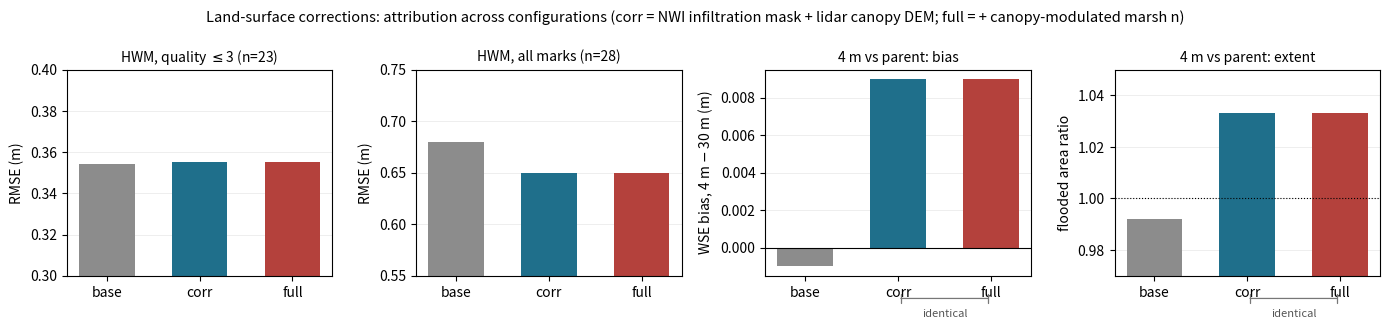

This figure's Python source: (Note: this script raises an exception after producing the figure.)
"""Attribution ladder: what each land-surface correction changes, at both resolutions.

base -> corr -> full, where corr adds the NWI tidal infiltration mask and the lidar canopy-bias
DEM correction, and full adds canopy-height-modulated marsh roughness. Numbers are from the
completed Matthew runs; see docs and the wiki status log for provenance.

Two results the figure is meant to carry:

  1. The corrections do not degrade agreement with observations. On the 23 quality-filtered
     high-water marks bias goes to zero and RMSE is flat; on all 28 marks RMSE falls 0.68 -> 0.65 m.
     With 0.35 m scatter over 23 points these data cannot discriminate between configurations, so
     the claim is "no cost", not "confirmed".

  2. Roughness modulation is null. full and corr are identical to three decimals in every metric
     at both resolutions, because the modulation moves marsh n only from 0.061 to 0.053-0.063 --
     far too small to matter against a 3-4 m surge.
"""
import matplotlib
matplotlib.use("Agg")
import matplotlib.pyplot as plt
import numpy as np

CFG = ["base", "corr", "full"]

# 30 m, high-water marks (quality <= 3, n=23) and all marks (n=28)
HWM_Q_RMSE, HWM_Q_BIAS = [0.354, 0.355, 0.355], [-0.004, -0.000, -0.000]
HWM_A_RMSE, HWM_A_BIAS = [0.68, 0.65, 0.65], [+0.17, +0.16, +0.16]
# 4 m vs its 30 m parent, over the overlap
FINE_BIAS, FINE_AREA, FINE_R = [-0.001, +0.009, +0.009], [0.992, 1.033, 1.033], [0.9951, 0.9957, 0.9957]

x = np.arange(3)
C = {"base": "#8C8C8C", "corr": "#1F6F8B", "full": "#B4413C"}
col = [C[c] for c in CFG]

fig, ax = plt.subplots(1, 4, figsize=(14, 3.6))

ax[0].bar(x, HWM_Q_RMSE, color=col, width=.6)
ax[0].set_ylim(0.30, 0.40); ax[0].set_ylabel("RMSE (m)")
ax[0].set_title("HWM, quality $\\leq$3 (n=23)", fontsize=10)

ax[1].bar(x, HWM_A_RMSE, color=col, width=.6)
ax[1].set_ylim(0.55, 0.75); ax[1].set_ylabel("RMSE (m)")
ax[1].set_title("HWM, all marks (n=28)", fontsize=10)

ax[2].bar(x, FINE_BIAS, color=col, width=.6)
ax[2].axhline(0, color="k", lw=.8)
ax[2].set_ylabel("WSE bias, 4 m $-$ 30 m (m)")
ax[2].set_title("4 m vs parent: bias", fontsize=10)

ax[3].bar(x, FINE_AREA, color=col, width=.6)
ax[3].axhline(1.0, color="k", lw=.8, ls=":")
ax[3].set_ylim(0.97, 1.05); ax[3].set_ylabel("flooded area ratio")
ax[3].set_title("4 m vs parent: extent", fontsize=10)

for a in ax:
    a.set_xticks(x); a.set_xticklabels(CFG)
    a.grid(axis="y", alpha=.3, lw=.5)
    a.set_axisbelow(True)

# The null result is the point of the last two panels, so state it rather than leaving the
# reader to notice two identical bars.
# Draw the bracket under the axis, where it cannot overlap a bar.
for a in (ax[2], ax[3]):
    a.annotate("", xy=(1, -0.11), xytext=(2, -0.11), xycoords=("data", "axes fraction"),
               arrowprops=dict(arrowstyle="|-|,widthA=.3,widthB=.3", lw=.9, color="#777"))
    a.annotate("identical", (1.5, -0.20), xycoords=("data", "axes fraction"),
               ha="center", fontsize=8, color="#555")

fig.suptitle("Land-surface corrections: attribution across configurations "
             "(corr = NWI infiltration mask + lidar canopy DEM; full = + canopy-modulated marsh n)",
             fontsize=10.5)
fig.tight_layout(rect=[0, 0.04, 1, 1])
fig.savefig("reports/fig_correction_ladder.png", dpi=160)
print("wrote reports/fig_correction_ladder.png")
